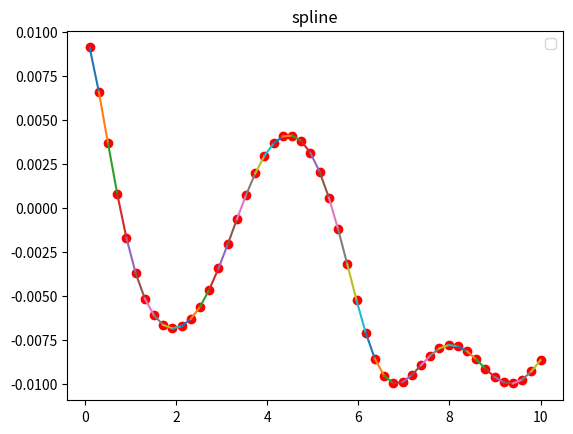

This chart was generated by the following Python code:
import numpy as np
import matplotlib.pyplot as plt


class Data:
    def __init__(self, x, y):
        self.x = x
        self.y = y
        self.xp = []
        self.yp = []

    def get_data(self):
        return self.x, self.y, self.xp, self.yp
    
    def spline(self):
        d = []
        n = len(self.x)
        h = [self.x[i + 1] - self.x[i] for i in range(n - 1)]
        b = [(self.y[i + 1] - self.y[i]) / h[i] for i in range(n - 1)]
        alpha = [0] * n
        
        for i in range(1, n - 1):
            alpha[i] = 3 * (b[i] - b[i - 1])

        c = [0] * n
        l = [0] * n
        mu = [0] * n
        z = [0] * n

        l[0] = 1
        mu[0] = 0
        z[0] = 0

        l[n - 1] = 1
        z[n - 1] = 0
        c[n - 1] = 0

        for el in range(n-2, -1, -1):
            c[el] = z[el] - mu[el] * c[el + 1]
            b[el] = (self.y[el + 1] - self.y[el]) / h[el] - h[el] * (c[el + 1] + 2 * c[el]) / 3
            d.append((c[el + 1] - c[el]) / (3 * h[el]))

        a = self.y[:-1]
        res = []

        for i in range(len(self.x) - 1):
            xs = np.linspace(self.x[i], self.x[i+1], 1000)
            ys = a[i] + b[i]*(xs - self.x[i]) + c[i]*(xs - self.x[i])**2 + d[i]*(xs - self.x[i])**3
            plt.plot(xs, ys)
    
def f(x):
    return 0.01 * np.cos(x ** 0.5 + np.sin(x))

x = np.linspace(-10, 10, 100)

data = Data(x, f(x))
plt.plot(x, f(x), "ro")
data.spline()
plt.title('spline')
plt.legend()
plt.show()                             #TODO: написать README

